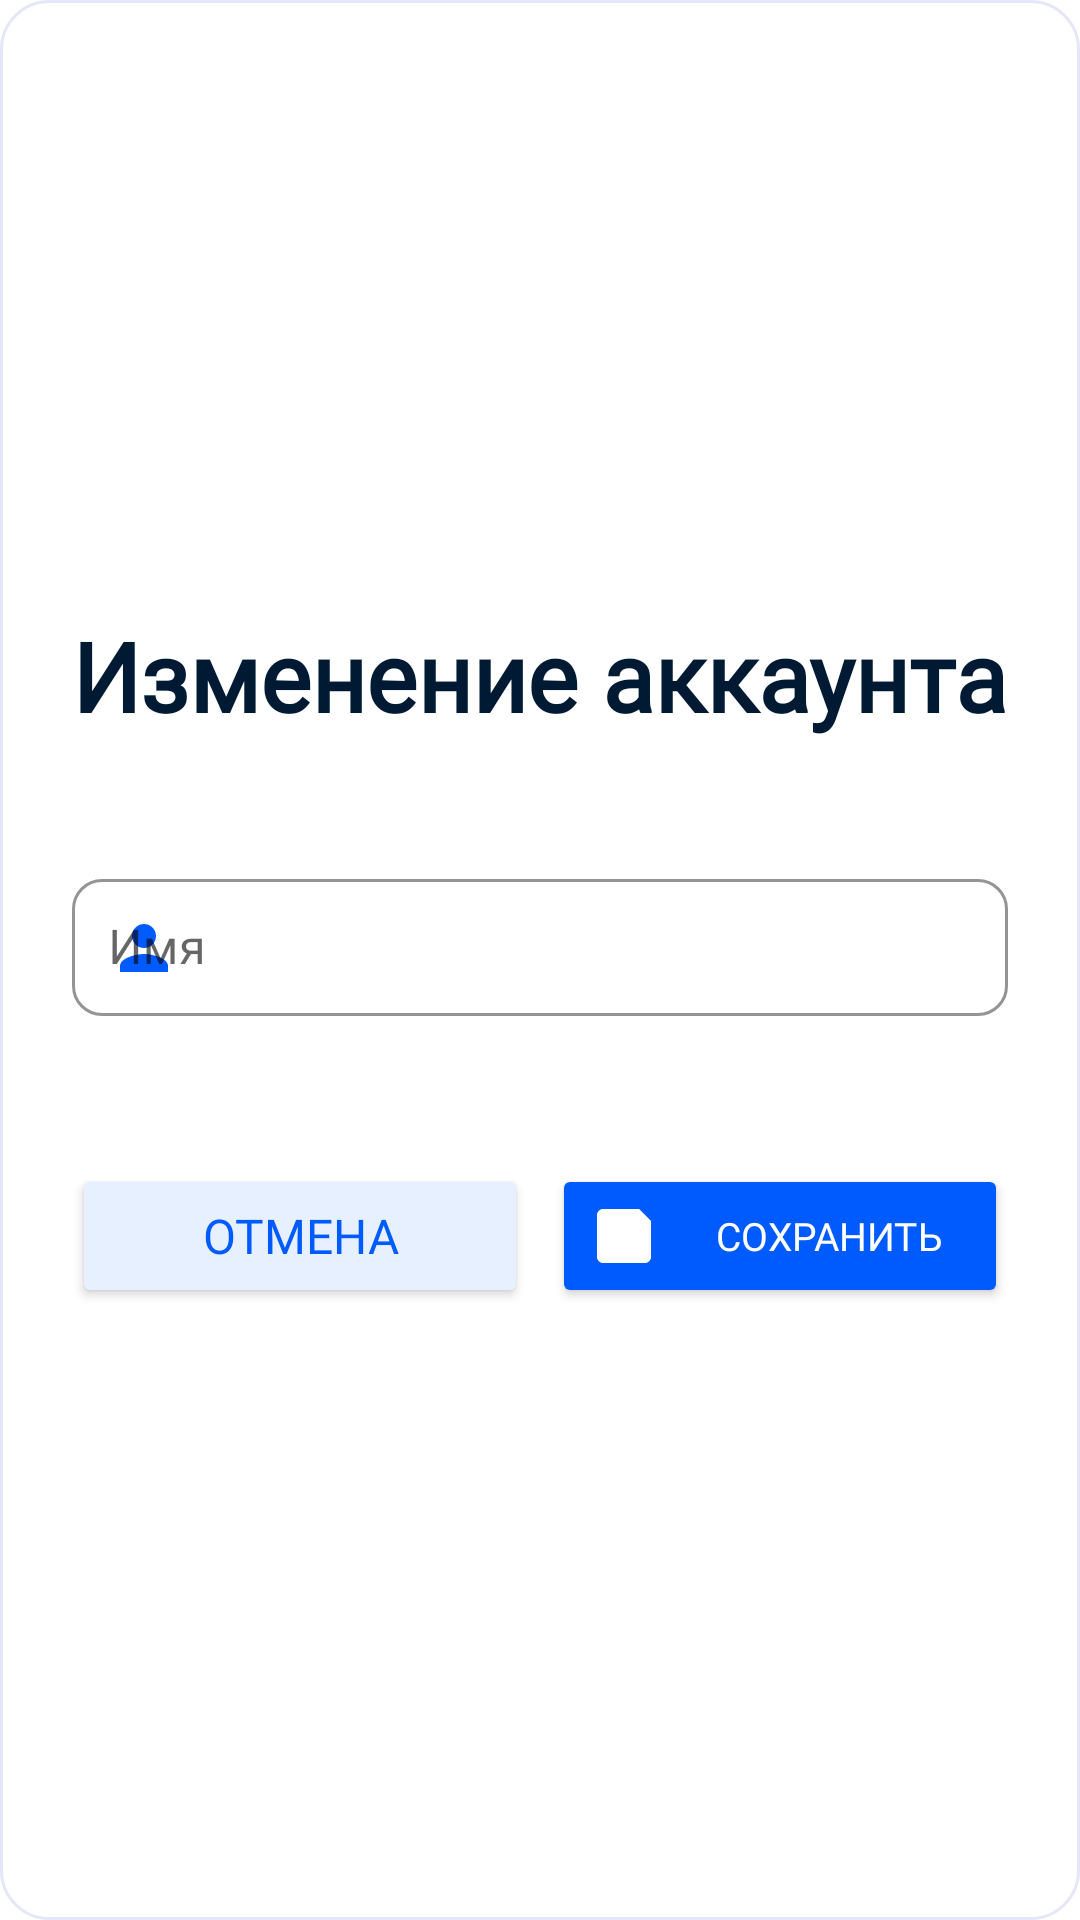

This screen was rendered from an Android layout file. Write that file and the resources it references.
<!-- AndroidManifest.xml: application theme Theme.Ozon -->
<!-- res/layout/edit_customer_dialog.xml -->
<LinearLayout xmlns:android="http://schemas.android.com/apk/res/android"
    xmlns:app="http://schemas.android.com/apk/res-auto"
    android:layout_width="match_parent"
    android:layout_height="wrap_content"
    android:orientation="vertical"
    android:background="@drawable/bg_rounded_dialog"
    android:padding="24dp"
    android:gravity="center"
    android:scrollbars="none">

    
    <TextView
        android:id="@+id/title"
        android:layout_width="wrap_content"
        android:layout_height="wrap_content"
        android:text="Изменение аккаунта"
        android:textColor="#001A34"
        android:textSize="32sp"
        android:fontFamily="@font/montserratsemibold"
        android:layout_marginBottom="40dp"
        android:textStyle="bold"
        android:importantForAccessibility="yes"
        android:contentDescription="Заголовок: Изменение аккаунта"/>

    
    <com.google.android.material.textfield.TextInputLayout
        android:layout_width="match_parent"
        android:layout_height="wrap_content"
        android:layout_marginBottom="32dp"
        app:boxBackgroundMode="outline"
        app:boxStrokeColor="#005BFF"
        app:hintTextColor="#005BFF"
        app:startIconDrawable="@drawable/ic_user"
        app:startIconTint="#005BFF"
        style="@style/CustomTextInputLayout">

        <com.google.android.material.textfield.TextInputEditText
            android:id="@+id/etEditName"
            android:layout_width="match_parent"
            android:layout_height="wrap_content"
            android:hint="Имя"
            android:inputType="textPersonName"
            android:imeOptions="actionDone"
            android:textColor="#001A34"
            android:textSize="16sp"
            android:fontFamily="@font/montserratregular"
            android:importantForAccessibility="yes"
            android:contentDescription="Поле для ввода имени"
            style="@style/CustomTextInputEditText"/>
    </com.google.android.material.textfield.TextInputLayout>

    
    <LinearLayout
        android:layout_width="match_parent"
        android:layout_height="wrap_content"
        android:orientation="horizontal"
        android:layout_marginTop="16dp"
        android:gravity="center">

        <Button
            android:id="@+id/btnCancel"
            android:layout_width="0dp"
            android:layout_height="48dp"
            android:layout_weight="1"
            android:layout_marginEnd="4dp"
            android:text="Отмена"
            android:textColor="#005BFF"
            android:backgroundTint="#E6F0FF"
            android:textSize="16sp"
            android:fontFamily="@font/montserratsemibold"
            app:cornerRadius="8dp"
            android:importantForAccessibility="yes"
            android:contentDescription="Кнопка отмены"
            android:drawableTint="#005BFF"
            android:drawablePadding="8dp"/>

        <Button
            android:id="@+id/btnSave"
            android:layout_width="0dp"
            android:layout_height="48dp"
            android:layout_weight="1"
            android:layout_marginStart="4dp"
            android:text="Сохранить"
            android:textColor="#FFFFFF"
            android:backgroundTint="#005BFF"
            android:textSize="13sp"
            android:fontFamily="@font/montserratsemibold"
            app:cornerRadius="8dp"
            android:importantForAccessibility="yes"
            android:contentDescription="Кнопка сохранения"
            android:drawableStart="@drawable/ic_save"
            android:drawableTint="#FFFFFF"
            android:drawablePadding="8dp"/>
    </LinearLayout>
</LinearLayout>
<!-- resources referenced by this layout -->
<resources>
  <!-- drawable bg_rounded_dialog (drawable) -->
  <shape xmlns:android="http://schemas.android.com/apk/res/android"
      android:shape="rectangle">
      <corners android:radius="16dp"/>
      <solid android:color="@android:color/white"/>
      <stroke
          android:width="1dp"
          android:color="#E6E6FA"/>
  </shape>
  <!-- drawable ic_save (drawable) -->
  <vector xmlns:android="http://schemas.android.com/apk/res/android"
      android:width="24dp"
      android:height="24dp"
      android:viewportWidth="24"
      android:viewportHeight="24">
      <path
          android:fillColor="#000000"
          android:pathData="M17,3H5c-1.1,0 -2,0.9 -2,2v14c0,1.1 0.9,2 2,2h14c1.1,0 2,-0.9 2,-2V7l-4,-4zM15,9h-4V5H5v14h14V9z"/>
  </vector>
  <!-- drawable ic_user (drawable) -->
  <?xml version="1.0" encoding="utf-8"?>
  <vector xmlns:android="http://schemas.android.com/apk/res/android"
      android:width="24dp"
      android:height="24dp"
      android:viewportWidth="24"
      android:viewportHeight="24">
      <path
          android:fillColor="#42A5F5"
          android:pathData="M12,12c2.21,0 4,-1.79 4,-4s-1.79,-4 -4,-4 -4,1.79 -4,4 1.79,4 4,4zM12,14c-2.67,0 -8,1.34 -8,4v2h16v-2c0,-2.66 -5.33,-4 -8,-4z" />
  </vector>
  <style name="CustomTextInputEditText">
              
              <item name="android:textColor">#37474F</item>
              
              <item name="android:textSize">16sp</item>
              
              <item name="android:fontFamily">@font/montserratregular</item>
              
              <item name="android:padding">12dp</item>
              
              <item name="android:background">@null</item>
          </style>
  <style name="CustomTextInputLayout" parent="Widget.MaterialComponents.TextInputLayout.OutlinedBox">
              
              <item name="boxStrokeColor">#42A5F5</item>
              
              <item name="boxCornerRadiusTopStart">10dp</item>
              <item name="boxCornerRadiusTopEnd">10dp</item>
              <item name="boxCornerRadiusBottomStart">10dp</item>
              <item name="boxCornerRadiusBottomEnd">10dp</item>
              
              <item name="hintTextColor">#90A4AE</item>
              
          </style>
  <style name="Theme.Ozon" parent="Theme.MaterialComponents.Light.NoActionBar" />
</resources>
